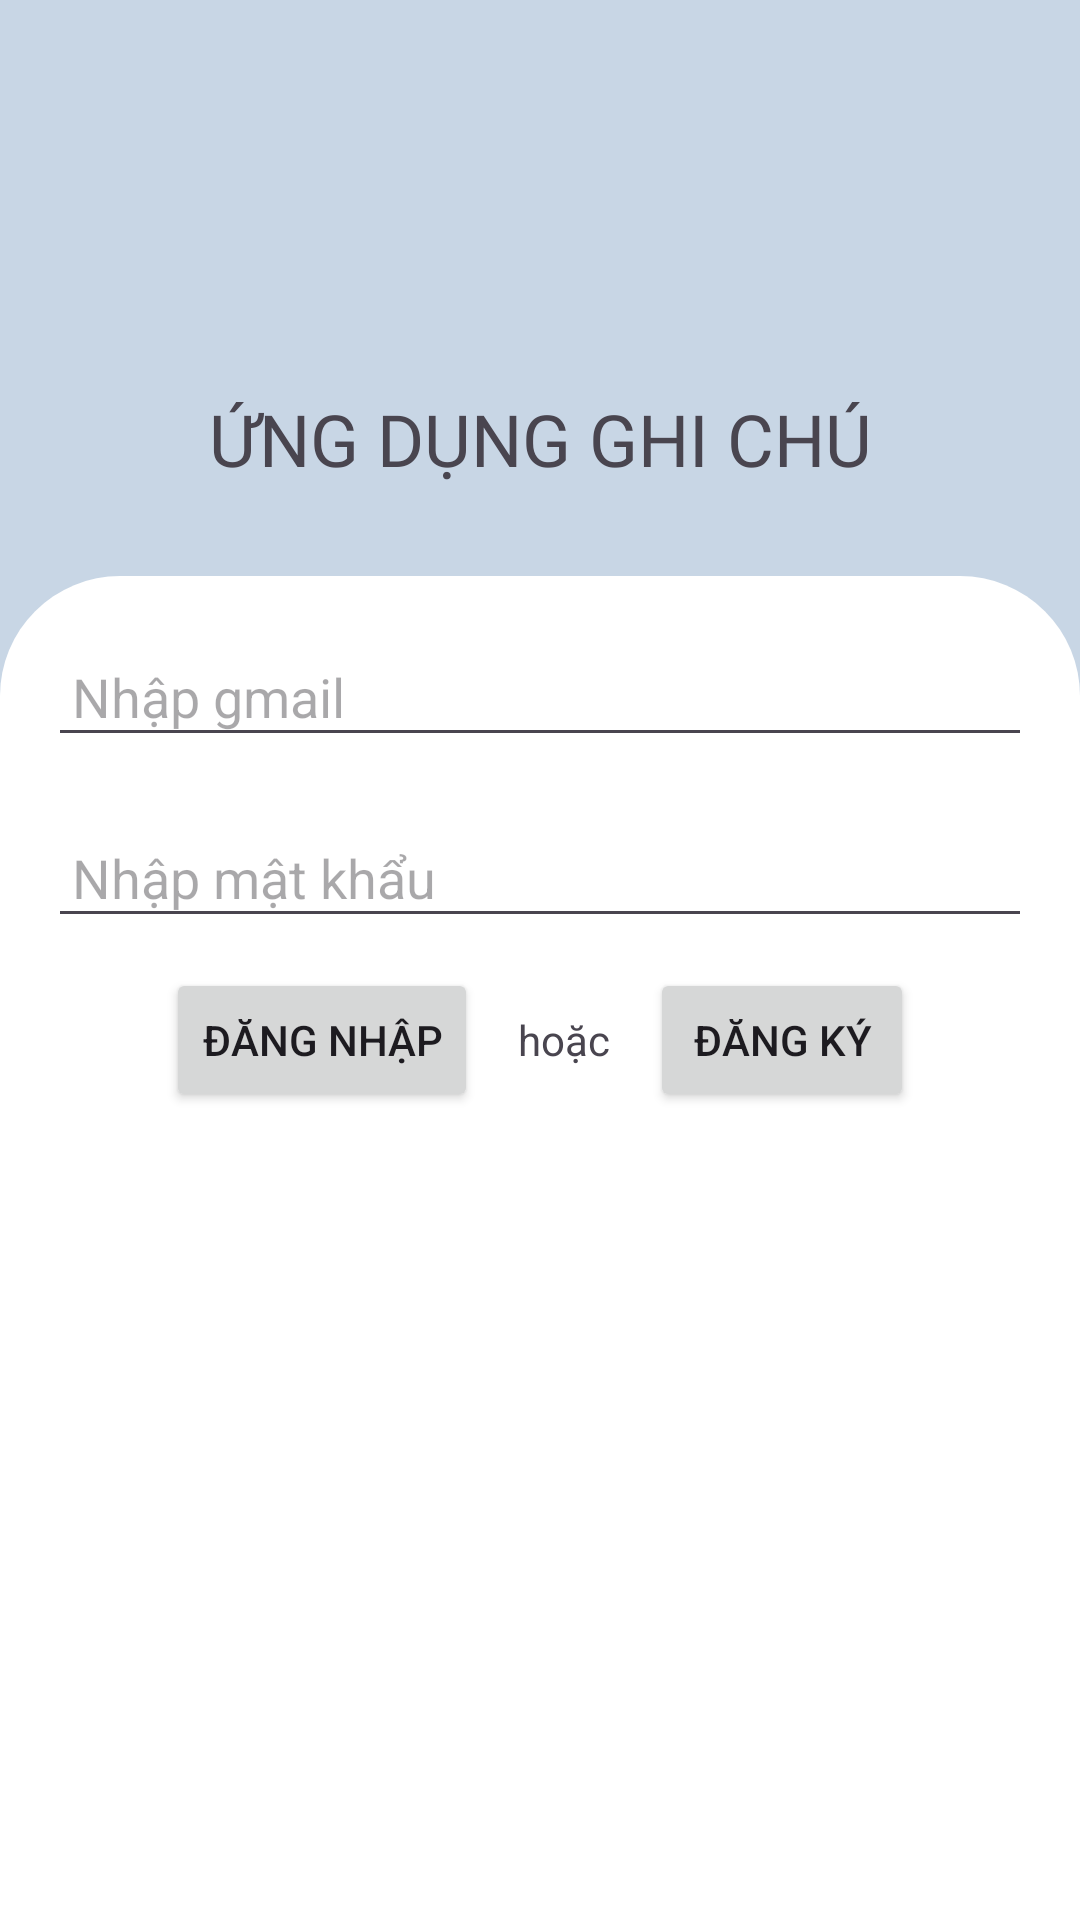

Layout XML and referenced resources for this Android screen:
<!-- AndroidManifest.xml: application theme Theme.Note -->
<!-- res/layout/activity_login.xml -->
<?xml version="1.0" encoding="utf-8"?>
<androidx.constraintlayout.widget.ConstraintLayout xmlns:android="http://schemas.android.com/apk/res/android"
    xmlns:app="http://schemas.android.com/apk/res-auto"
    xmlns:tools="http://schemas.android.com/tools"
    android:layout_width="match_parent"
    android:layout_height="match_parent"
    tools:context=".Login">

    <ImageView
        android:id="@+id/imageView2"
        android:layout_width="0dp"
        android:layout_height="400dp"
        android:background="@color/light_blue_ballerina"
        app:layout_constraintEnd_toEndOf="parent"
        app:layout_constraintStart_toStartOf="parent"
        app:layout_constraintTop_toTopOf="parent" />

    <ImageView
        android:id="@+id/iconmain"
        android:layout_width="80dp"
        android:layout_height="80dp"
        android:src="@drawable/notebook"
        android:layout_marginTop="40dp"
        app:layout_constraintEnd_toEndOf="@+id/imageView2"
        app:layout_constraintStart_toStartOf="parent"
        app:layout_constraintTop_toTopOf="@+id/imageView2" />

    <TextView
        android:id="@+id/textView"
        android:layout_width="wrap_content"
        android:layout_height="wrap_content"
        android:fontFamily="@font/abeezee_italic"
        android:text="Ứng Dụng Ghi Chú"
        android:textAllCaps="true"
        android:textSize="24sp"
        android:layout_marginTop="10dp"
        app:layout_constraintEnd_toEndOf="parent"
        app:layout_constraintStart_toStartOf="parent"
        app:layout_constraintTop_toBottomOf="@+id/iconmain" />

    <LinearLayout
        android:layout_width="match_parent"
        android:layout_height="0dp"
        android:orientation="vertical"
        app:layout_constraintHeight_percent=".7"
        app:layout_constraintVertical_bias="1"
        android:background="@drawable/cor_40dp_top_left_right"
        app:layout_constraintEnd_toEndOf="parent"
        app:layout_constraintStart_toStartOf="parent"
        app:layout_constraintBottom_toBottomOf="parent"
        app:layout_constraintTop_toTopOf="parent"
        android:gravity="center_horizontal">
            <EditText
                android:id="@+id/username"
                android:layout_width="match_parent"
                android:layout_height="wrap_content"
                android:hint="Nhập gmail"
                android:padding="8dp"
                android:layout_marginTop="20dp"
                android:layout_marginLeft="16dp"
                android:layout_marginRight="16dp"/>
            <TextView
                android:id="@+id/check_username"
                android:layout_width="match_parent"
                android:layout_height="wrap_content"
                android:text="vui lòng nhập thông tin gmail"
                android:textColor="#ff3333"
                android:layout_marginLeft="20dp"
                android:visibility="gone"/>

        <EditText
            android:id="@+id/user_password"
            android:layout_width="match_parent"
            android:layout_height="wrap_content"
            android:hint="Nhập mật khẩu"     
            android:padding="8dp"
            android:inputType="textPassword"
            android:layout_marginTop="20dp"
            android:layout_marginLeft="16dp"
            android:layout_marginRight="16dp"/>
        <TextView
            android:id="@+id/check_userpass"
            android:layout_width="match_parent"
            android:layout_height="wrap_content"
            android:text="vui lòng nhập mật khẩu"
            android:textColor="#ff3333"
            android:layout_marginLeft="20dp"
            android:visibility="gone"/>
        
        <LinearLayout
            android:layout_width="wrap_content"
            android:layout_height="wrap_content"
            android:orientation="horizontal"
            android:layout_margin="10dp">
            <Button
                android:id="@+id/btn_login"
                android:layout_width="wrap_content"
                android:layout_height="wrap_content"
                android:text="Đăng nhập"
                android:layout_marginRight="10dp"/>
            <TextView
                android:layout_width="wrap_content"
                android:layout_height="wrap_content"
                android:text=" hoặc "
/>
            <Button
                android:id="@+id/btn_signup"
                android:layout_width="wrap_content"
                android:layout_height="wrap_content"
                android:text="Đăng ký"
                android:layout_marginLeft="10dp"/>
        </LinearLayout>
    </LinearLayout>

</androidx.constraintlayout.widget.ConstraintLayout>
<!-- resources referenced by this layout -->
<resources>
  <color name="light_blue_ballerina">#c8d6e5</color>
  <!-- drawable cor_40dp_top_left_right (drawable) -->
  <?xml version="1.0" encoding="utf-8"?>
  <shape xmlns:android="http://schemas.android.com/apk/res/android">
      <corners
          android:topLeftRadius="40dp"
          android:topRightRadius="40dp"/>
      <solid
          android:color="@color/white"/>
  
  </shape>
  <style name="Theme.Note" parent="Base.Theme.Note" />
  <color name="white">#FFFFFFFF</color>
  <style name="Base.Theme.Note" parent="Theme.Material3.DayNight.NoActionBar">
          
          
      </style>
</resources>
